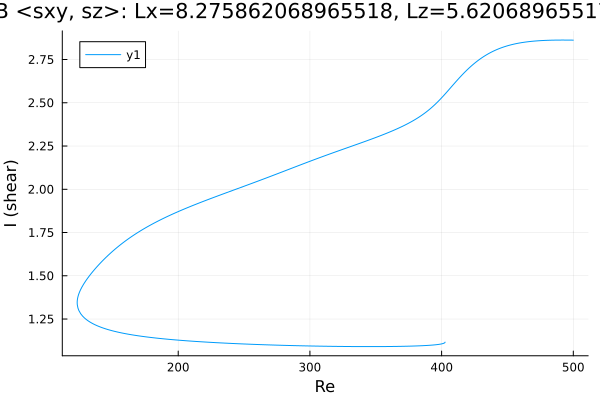

The table this chart was drawn from, first rows:
Re, shear
500.0, 2.862
500, 2.862
498.6, 2.862
497.2, 2.862
495.8, 2.862
494.3, 2.862
492.9, 2.862
491.5, 2.862
490.1, 2.862
488.7, 2.862
487.3, 2.862
485.9, 2.862
484.4, 2.862
483, 2.862
481.6, 2.861
480.2, 2.861
478.8, 2.861
477.4, 2.86
476, 2.859
474.5, 2.859
473.1, 2.858
471.7, 2.857
470.3, 2.856
468.9, 2.855
467.5, 2.854
466.1, 2.853
464.6, 2.852
463.2, 2.85
461.8, 2.849
460.4, 2.847
459, 2.845
457.6, 2.843
456.2, 2.841
454.7, 2.839
453.3, 2.836
451.9, 2.833
450.5, 2.83
449.1, 2.827
447.7, 2.824
446.3, 2.82
444.8, 2.816
443.4, 2.812
442, 2.808
440.6, 2.803
439.2, 2.798
437.8, 2.793
436.4, 2.787
434.9, 2.781
433.5, 2.775
432.1, 2.768
430.7, 2.761
429.3, 2.753
427.9, 2.746
426.5, 2.737
426.4, 2.737
425, 2.728
423.6, 2.719
422.2, 2.71
420.7, 2.7
419.3, 2.69
... 482 more rows
